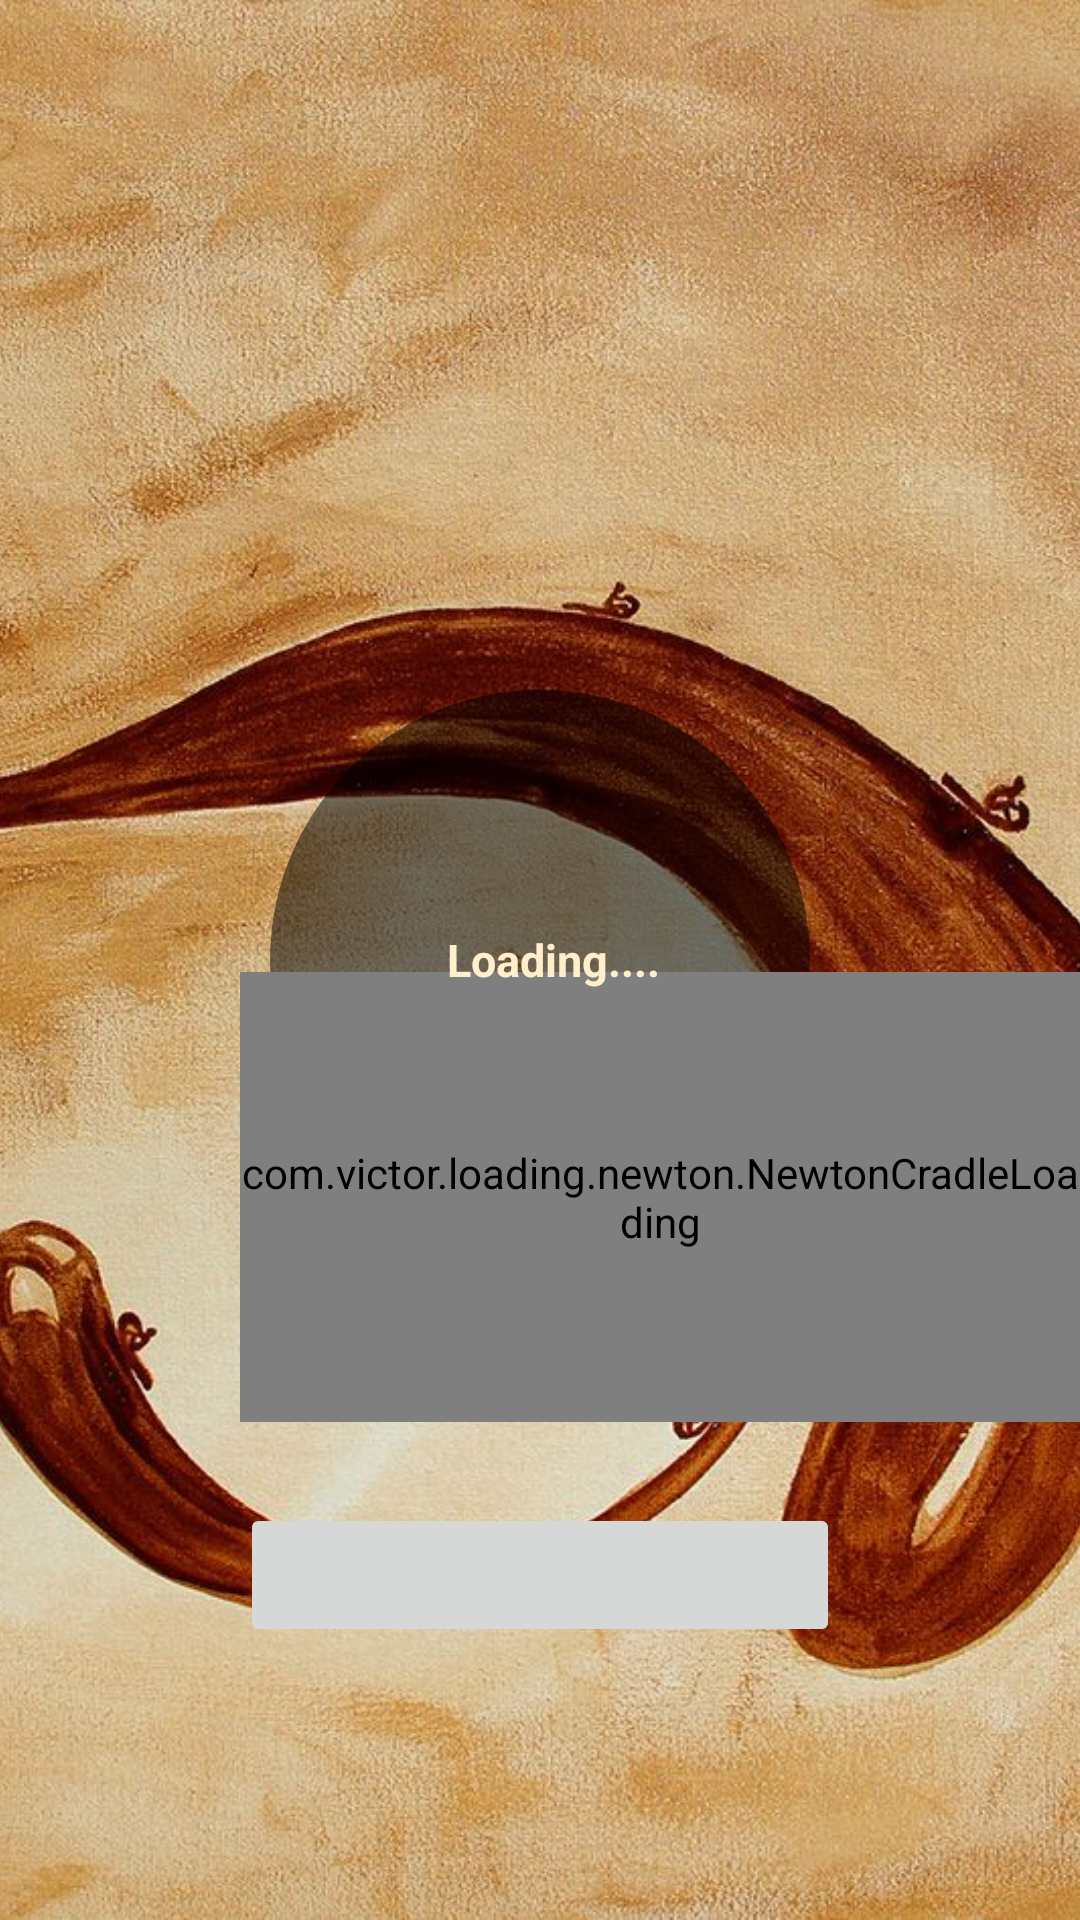

Reconstruct the res/layout file that produces this screen, plus the resources it refers to.
<!-- AndroidManifest.xml: application theme AppTheme -->
<!-- res/layout/activity_main.xml -->
<?xml version="1.0" encoding="utf-8"?>
<android.support.constraint.ConstraintLayout xmlns:android="http://schemas.android.com/apk/res/android"
    xmlns:app="http://schemas.android.com/apk/res-auto"
    xmlns:tools="http://schemas.android.com/tools"
    android:layout_width="match_parent"
    android:layout_height="match_parent"
    tools:context=".activities.main">

    <RelativeLayout
        android:layout_width="0dp"
        android:layout_height="0dp"
        app:layout_constraintBottom_toBottomOf="parent"
        app:layout_constraintHorizontal_bias="1.0"
        app:layout_constraintLeft_toLeftOf="parent"
        app:layout_constraintRight_toRightOf="parent"
        app:layout_constraintTop_toTopOf="parent"
        app:layout_constraintVertical_bias="0.0">

        <LinearLayout
            android:layout_width="fill_parent"
            android:layout_height="fill_parent">
            <ViewFlipper
                android:id="@+id/backgroundViewMain"
                android:layout_width="fill_parent"
                android:layout_height="fill_parent">
                <ImageView
                    android:id="@+id/image1"
                    android:layout_width="fill_parent"
                    android:layout_height="fill_parent"
                    android:scaleType="centerCrop"
                    android:src="@drawable/coffee1"/>
                <ImageView
                    android:id="@+id/image2"
                    android:layout_width="fill_parent"
                    android:layout_height="fill_parent"
                    android:scaleType="centerCrop"
                    android:src="@drawable/coffee2"/>
                <ImageView
                    android:id="@+id/image3"
                    android:layout_width="fill_parent"
                    android:layout_height="fill_parent"
                    android:scaleType="fitXY"
                    android:src="@drawable/coffee3"/>
                <ImageView
                    android:id="@+id/image4"
                    android:layout_width="fill_parent"
                    android:layout_height="fill_parent"
                    android:scaleType="centerCrop"
                    android:src="@drawable/coffee4"/>
                <ImageView
                    android:id="@+id/image5"
                    android:layout_width="fill_parent"
                    android:layout_height="fill_parent"
                    android:scaleType="centerCrop"
                    android:src="@drawable/coffee5"/>
                <ImageView
                    android:id="@+id/image6"
                    android:layout_width="fill_parent"
                    android:layout_height="fill_parent"
                    android:scaleType="centerCrop"
                    android:src="@drawable/coffee6"/>
            </ViewFlipper>
        </LinearLayout>

        <RelativeLayout
            android:layout_width="match_parent"
            android:layout_height="match_parent"
            android:layout_alignParentTop="true"
            android:layout_alignParentStart="true">
            <Button
                android:id="@+id/connectButtonMain"
                android:enabled="false"
                android:layout_width="wrap_content"
                android:layout_height="wrap_content"
                android:textColor="#ffefcc"
                android:width="200dp"
                android:layout_marginBottom="91dp"
                android:layout_alignParentBottom="true"
                android:layout_centerHorizontal="true" />

            <ProgressBar
                android:id="@+id/progressBar"
                style="?android:attr/progressBarStyle"
                android:layout_width="100dp"
                android:layout_height="60dp"
                android:scaleX="3"
                android:scaleY="3"
                android:indeterminate="true"
                android:indeterminateDrawable="@drawable/progress"
                android:layout_centerVertical="true"
                android:layout_centerHorizontal="true" />

            <com.victor.loading.newton.NewtonCradleLoading
                android:id="@+id/newton_cradle_loading_main"
                android:layout_width="wrap_content"
                android:layout_height="150dp"
                android:layout_marginBottom="27dp"
                android:layout_above="@+id/connectButtonMain"
                android:layout_alignStart="@+id/connectButtonMain" />

            <TextView
                android:id="@+id/connectText"
                android:layout_width="wrap_content"
                android:layout_height="wrap_content"
                android:text="Loading...."
                android:paddingLeft="9dp"
                android:textStyle="bold"
                android:textColor="#ffefcc"
                android:textSize="15dp"
                android:layout_centerVertical="true"
                android:layout_centerHorizontal="true" />

        </RelativeLayout>
    </RelativeLayout>

</android.support.constraint.ConstraintLayout>
<!-- resources referenced by this layout -->
<resources>
  <!-- drawable coffee1: jpg bitmap (drawable, 312672 bytes) -->
  <!-- drawable coffee3: jpg bitmap (drawable, 126764 bytes) -->
  <!-- drawable coffee4: jpg bitmap (drawable, 291109 bytes) -->
  <!-- drawable coffee5: jpg bitmap (drawable, 107785 bytes) -->
  <!-- drawable coffee6: jpg bitmap (drawable, 190805 bytes) -->
  <!-- drawable progress (drawable) -->
  <?xml version="1.0" encoding="utf-8"?>
  <inset xmlns:android="http://schemas.android.com/apk/res/android"
      android:fillAfter="true"
      android:interpolator="@android:anim/bounce_interpolator">
  
      <shape
          android:innerRadiusRatio="3"
          android:shape="oval"
          android:thicknessRatio="8"
          android:useLevel="false"
          android:tint="#80000000">
  
          <size
              android:height="76dip"
              android:width="76dip" />
  
  
      </shape>
  
  </inset>
  <style name="AppTheme" parent="Theme.AppCompat.Light.DarkActionBar">
          
          <item name="colorPrimary">@color/colorPrimary</item>
          <item name="colorPrimaryDark">@color/colorPrimaryDark</item>
          <item name="colorAccent">@color/colorAccent</item>
      </style>
  <!-- not gathered from this repository: default colours our renderer supplied (Android Studio template values) -->
  <color name="colorPrimary">#FF6200EE</color>
  <color name="colorPrimaryDark">#FF3700B3</color>
  <color name="colorAccent">#FF03DAC5</color>
</resources>
